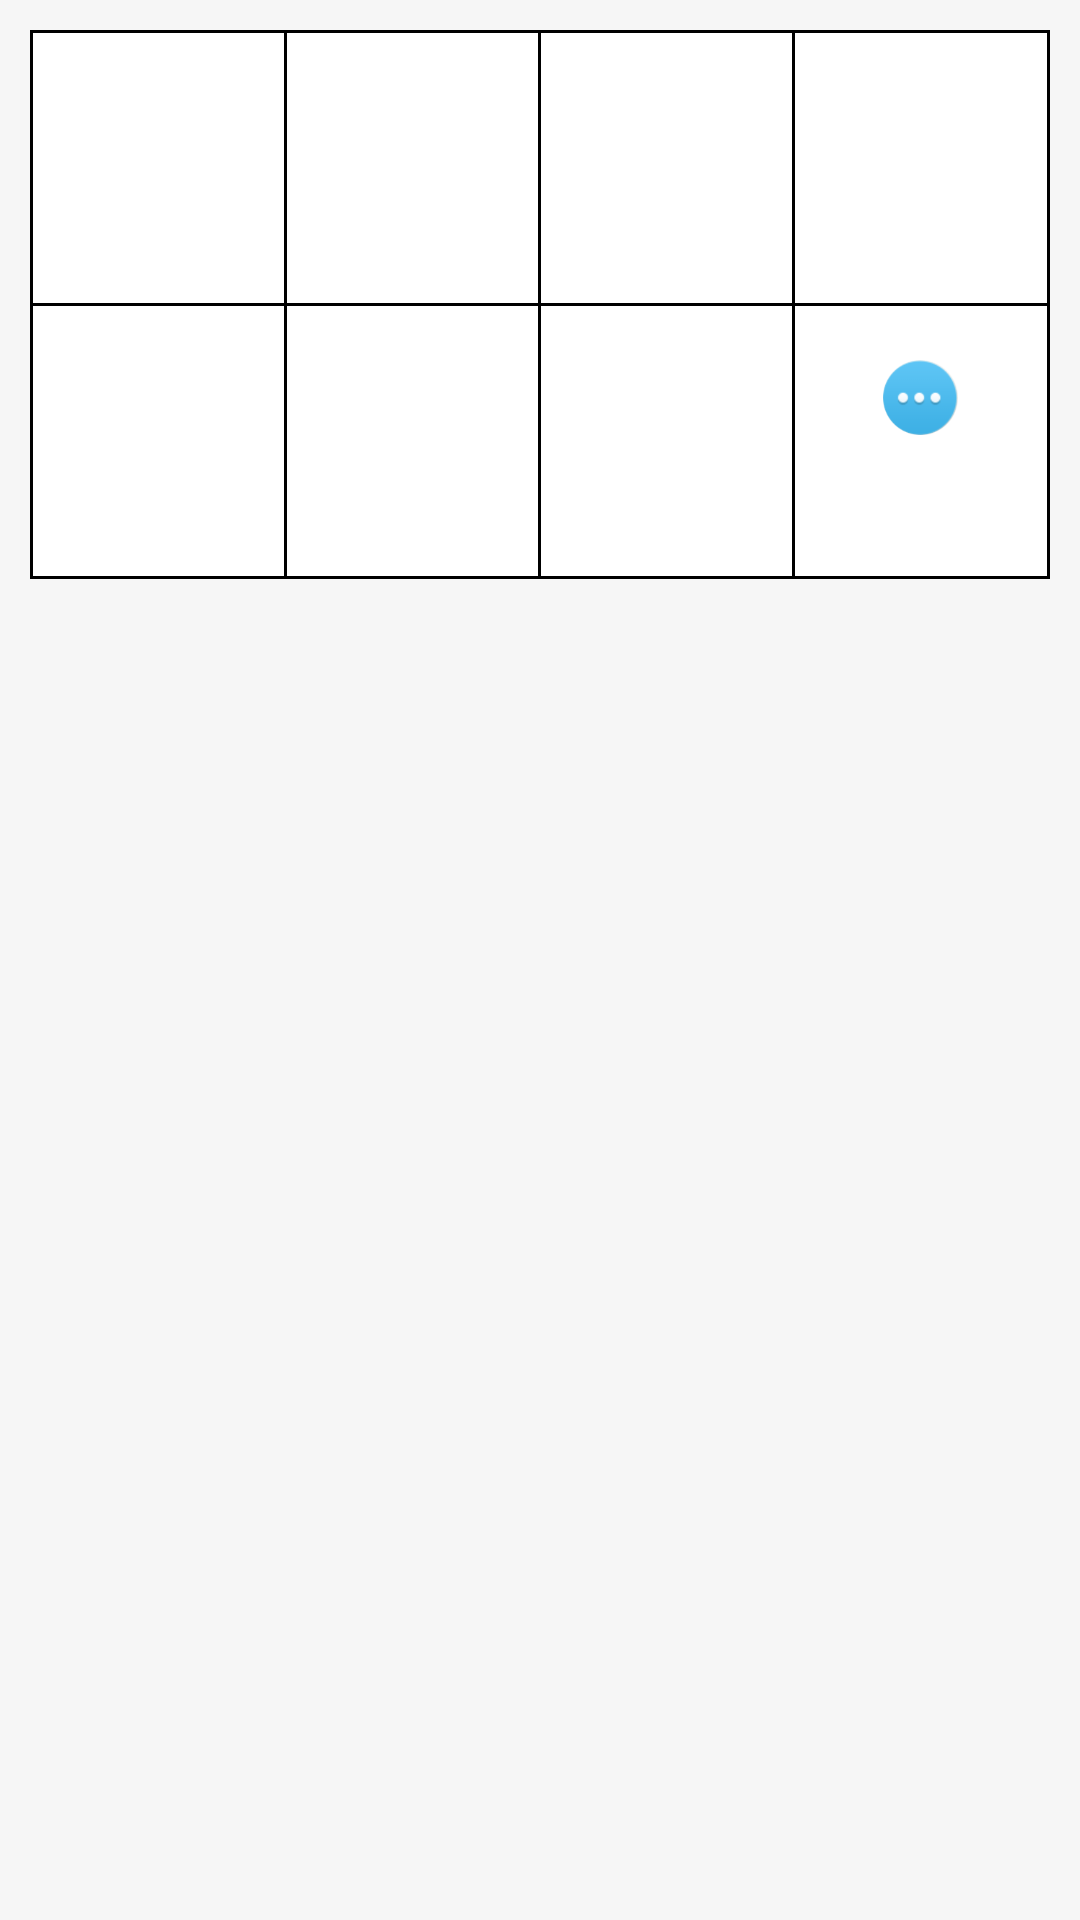

Reconstruct the res/layout file that produces this screen, plus the resources it refers to.
<!-- AndroidManifest.xml: application theme Theme.AppCompat -->
<!-- res/layout/activity_share.xml -->
<RelativeLayout xmlns:android="http://schemas.android.com/apk/res/android"
    xmlns:tools="http://schemas.android.com/tools"
    android:layout_width="match_parent"
    android:layout_height="match_parent"
    android:background="#F6F6F6"
    tools:context="${relativePackage}.${activityClass}" >

    <TableLayout
        android:layout_width="match_parent"
        android:layout_height="wrap_content"
        android:layout_marginLeft="10dp"
        android:layout_marginRight="10dp"
        android:layout_marginTop="10dp"
        android:background="#000000" >

        <TableRow
            android:layout_width="wrap_content"
            android:layout_height="match_parent"
            android:padding="1dp"
            android:weightSum="8" >

            <LinearLayout
                android:layout_width="0dp"
                android:layout_height="90dp"
                android:layout_weight="2"
                android:background="#fff"
                android:gravity="center_horizontal"
                android:orientation="vertical" >

                <ImageView
                    android:id="@+id/sWeChat"
                    android:layout_width="wrap_content"
                    android:layout_height="wrap_content"
                    android:background="@drawable/ic_launcher" />

                <TextView
                    android:layout_width="wrap_content"
                    android:layout_height="wrap_content"
                    android:layout_marginTop="10dp"
                    android:text="WeChat" />
            </LinearLayout>


            <LinearLayout
                android:layout_width="0dp"
                android:layout_height="90dp"
                  android:layout_marginLeft="1dp"
                android:layout_weight="2"
                android:background="#fff"
                android:gravity="center_horizontal"
                android:orientation="vertical" >

                <ImageView
                    android:id="@+id/sFriends"
                    android:layout_width="wrap_content"
                    android:layout_height="wrap_content"
                    android:background="@drawable/ic_launcher" />

                <TextView
                    android:layout_width="wrap_content"
                    android:layout_height="wrap_content"
                    android:layout_marginTop="10dp"
                    android:text="Friends" />
            </LinearLayout>

            <LinearLayout
                android:layout_width="0dp"
                android:layout_height="90dp"
                android:layout_marginLeft="1dp"
                android:layout_weight="2"
                android:background="#fff"
                android:gravity="center_horizontal"
                android:orientation="vertical" >

                <ImageView
                    android:id="@+id/sSina"
                    android:layout_width="wrap_content"
                    android:layout_height="wrap_content"
                    android:background="@drawable/ic_launcher" />

                <TextView
                    android:layout_width="wrap_content"
                    android:layout_height="wrap_content"
                    android:layout_marginTop="10dp"
                    android:text="Sina" />
            </LinearLayout>
            
            <LinearLayout
                android:layout_width="0dp"
                android:layout_height="90dp"
                android:layout_marginLeft="1dp"
                android:layout_weight="2"
                android:background="#fff"
                android:gravity="center_horizontal"
                android:orientation="vertical" >

                <ImageView
                    android:id="@+id/sFacebook"
                    android:layout_width="wrap_content"
                    android:layout_height="wrap_content"
                    android:background="@drawable/ic_launcher" />

                <TextView
                    android:layout_width="wrap_content"
                    android:layout_height="wrap_content"
                    android:layout_marginTop="10dp"
                    android:text="Facebook" />
            </LinearLayout>
        </TableRow>

        <TableRow
            android:layout_width="wrap_content"
            android:layout_height="match_parent"
            android:paddingBottom="1dp"
            android:paddingLeft="1dp"
            android:paddingRight="1dp"
            android:weightSum="8" >

            <LinearLayout
                android:layout_width="0dp"
                android:layout_height="90dp"
                android:layout_weight="2"
                android:background="#fff"
                android:gravity="center_horizontal"
                android:orientation="vertical" >

                <ImageView
                    android:id="@+id/sTwitter"
                    android:layout_width="wrap_content"
                    android:layout_height="wrap_content"
                    android:background="@drawable/ic_launcher" />

                <TextView
                    android:layout_width="wrap_content"
                    android:layout_height="wrap_content"
                    android:layout_marginTop="10dp"
                    android:text="Twitter" />
            </LinearLayout>

            <LinearLayout
                android:layout_width="0dp"
                android:layout_height="90dp"
                 android:layout_marginLeft="1dp"
                android:layout_weight="2"
                android:background="#fff"
                android:gravity="center_horizontal"
                android:orientation="vertical" >

                <ImageView
                    android:id="@+id/sEmail"
                    android:layout_width="wrap_content"
                    android:layout_height="wrap_content"
                    android:background="@drawable/ic_launcher" />

                <TextView
                    android:layout_width="wrap_content"
                    android:layout_height="wrap_content"
                    android:layout_marginTop="10dp"
                    android:text="Email" />
            </LinearLayout>

            <LinearLayout
                android:layout_width="0dp"
                android:layout_height="90dp"
                  android:layout_marginLeft="1dp"
                android:layout_weight="2"
                android:background="#fff"
                android:gravity="center_horizontal"
                android:orientation="vertical" >

                <ImageView
                    android:id="@+id/sCloudAlbum"
                    android:layout_width="wrap_content"
                    android:layout_height="wrap_content"
                    android:background="@drawable/ic_launcher" />

                <TextView
                    android:layout_width="wrap_content"
                    android:layout_height="wrap_content"
                    android:gravity="center_horizontal"
                    android:layout_marginTop="10dp"
                    android:text="Cloud Album" />
            </LinearLayout>

            <LinearLayout
                android:gravity="center"
                android:layout_width="0dp"
                android:layout_height="90dp"
                android:layout_marginLeft="1dp"
                android:layout_weight="2"
                android:background="#fff"
                android:orientation="vertical" >

                <ImageView
                    android:id="@+id/sMore"
                    android:layout_width="25dp"
                    android:contentDescription="@null"
                    android:layout_height="25dp"
                    android:background="@drawable/icon_more" />

                <TextView
                    android:layout_width="wrap_content"
                    android:layout_height="wrap_content"
                    android:layout_marginTop="10dp"
                    android:text="More" />
            </LinearLayout>
        </TableRow>
    </TableLayout>

</RelativeLayout>
<!-- resources referenced by this layout -->
<resources>
  <!-- drawable icon_more: png bitmap (drawable, 7492 bytes) -->
</resources>
